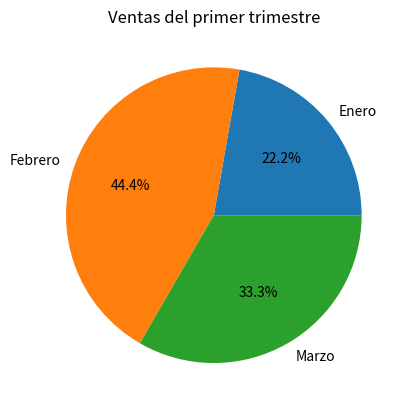

This chart was generated by the following Python code:
"""
Escribir una función que reciba una serie de Pandas con el número de ventas de un 
producto durante los meses de un trimestre y un título y cree un diagrama de sectores con 
las ventas en formato png con el título dado. El diagrama debe guardarse en un fichero con 
formato png y el título dado

"""


import matplotlib.pyplot as plt
import pandas as pd

def crear_diagrama(ventas, titulo):
    # Crear el diagrama de sectores
    plt.pie(ventas, labels = ventas.index, autopct='%1.1f%%')
    plt.title(titulo)
    
    # Guardar el diagrama en un archivo png
    plt.savefig(f"{titulo}.png")
    plt.close()
    
    

ventas = pd.Series([100, 200, 150], index=['Enero', 'Febrero', 'Marzo'])
crear_diagrama(ventas, 'Ventas del primer trimestre')
